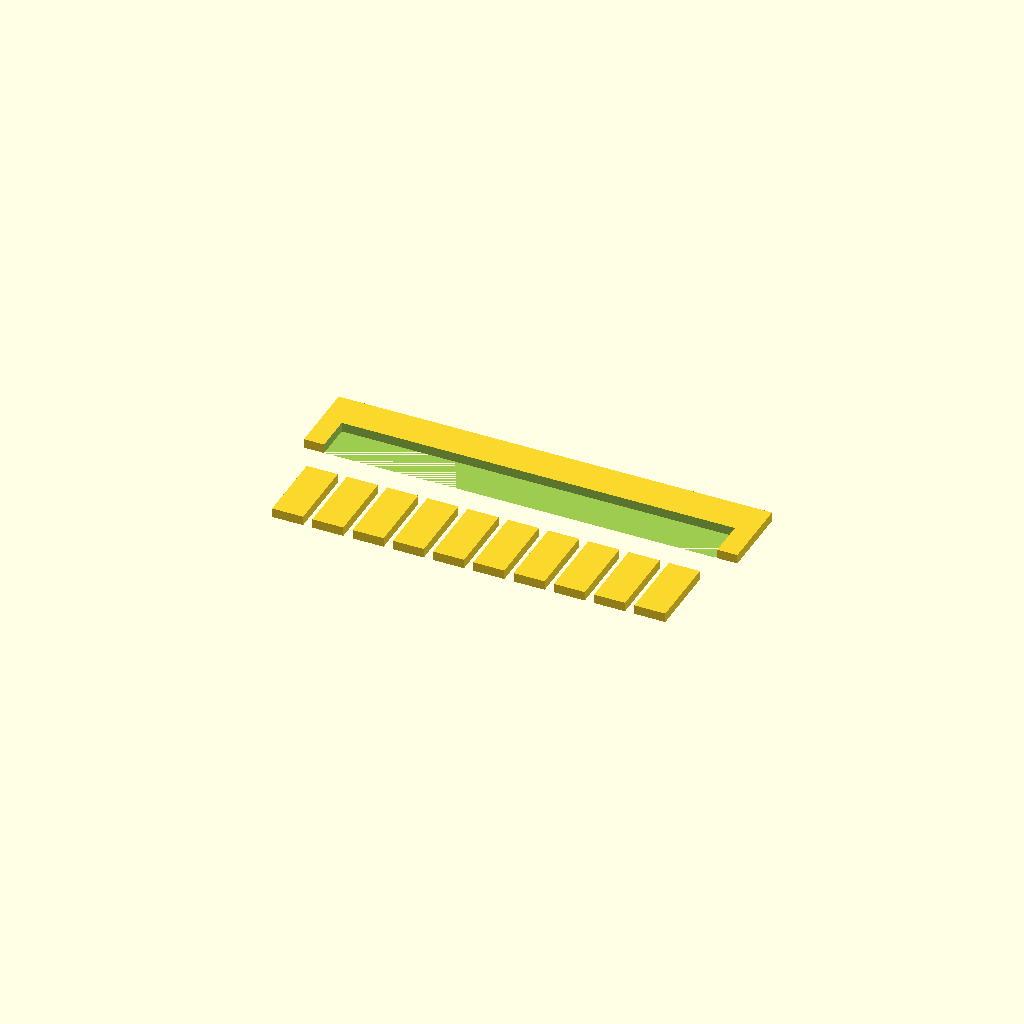
Cell 1: the model at its default parameters.
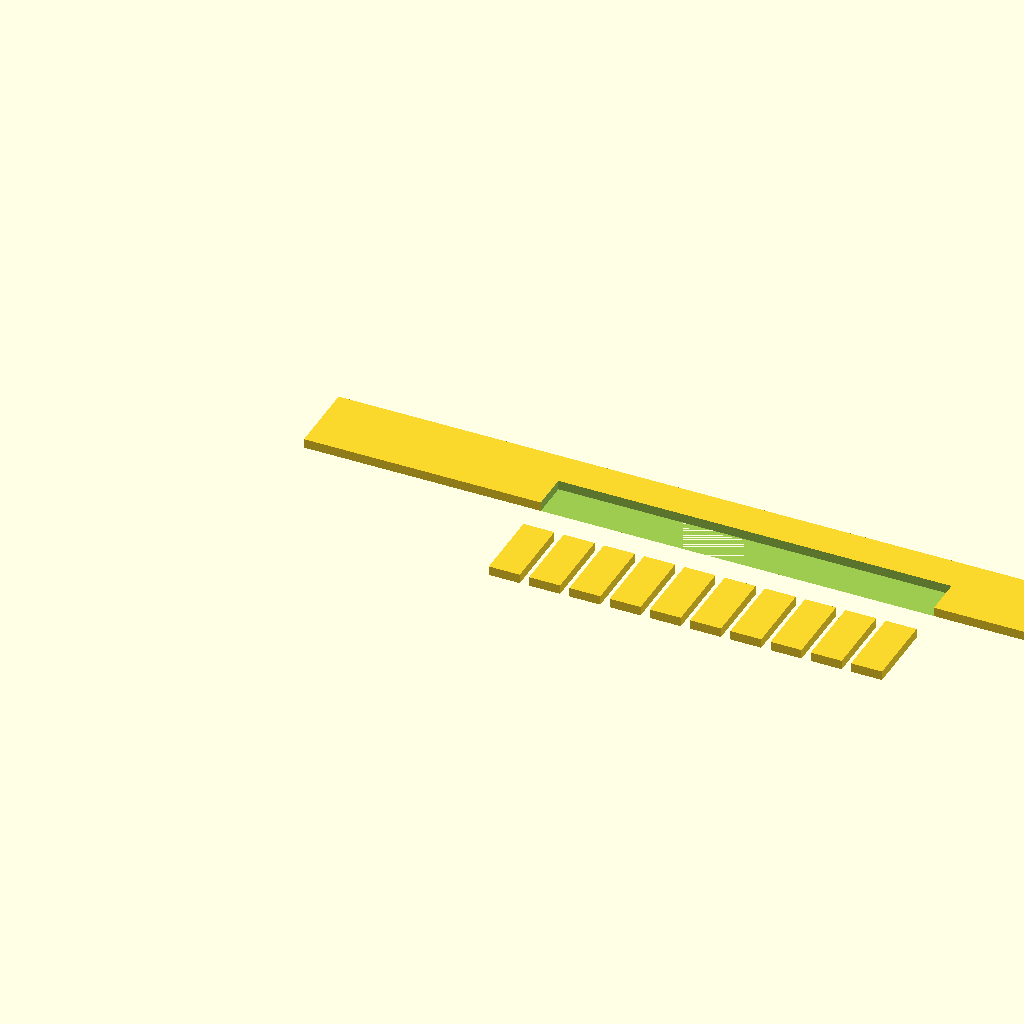
Cell 2 — SPINE_LENGTH set to 140, the other parameters unchanged.
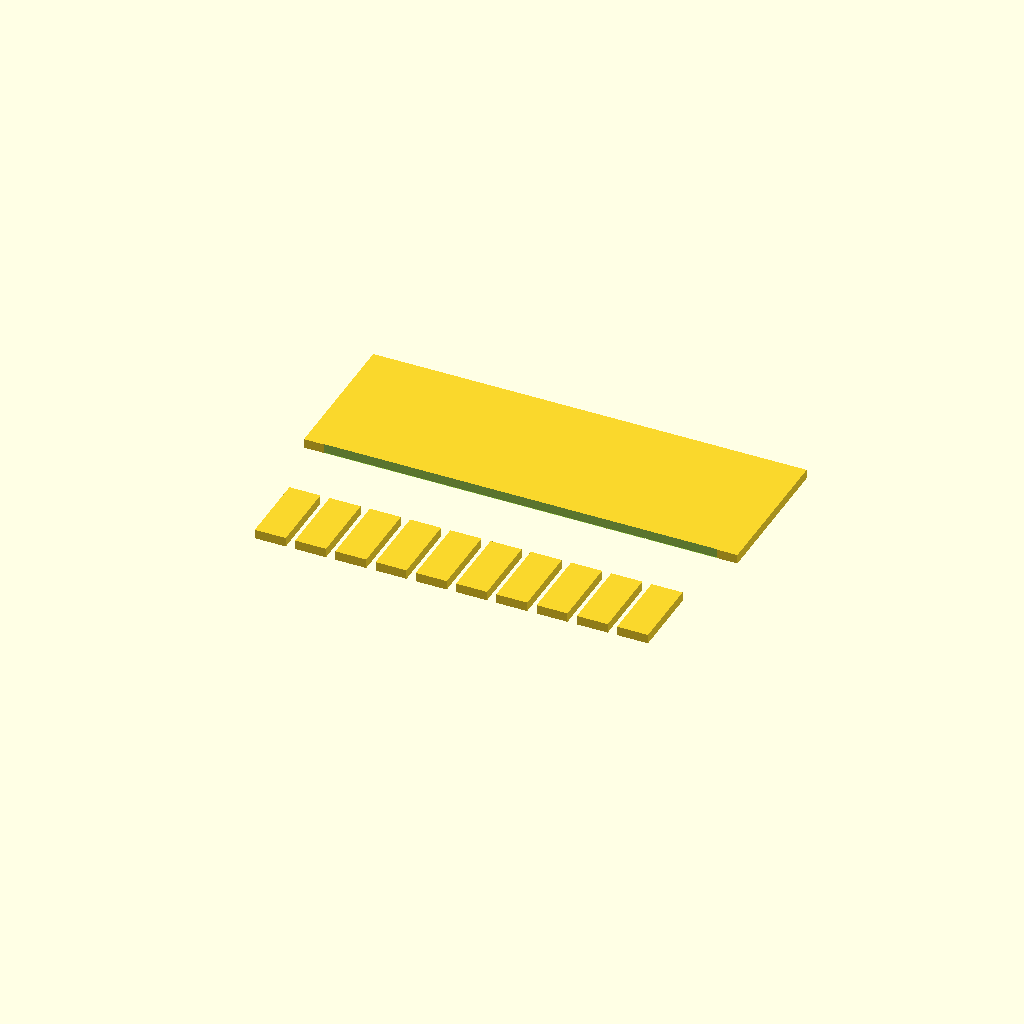
Cell 3: the same model with SPINE_WIDTH = 24.
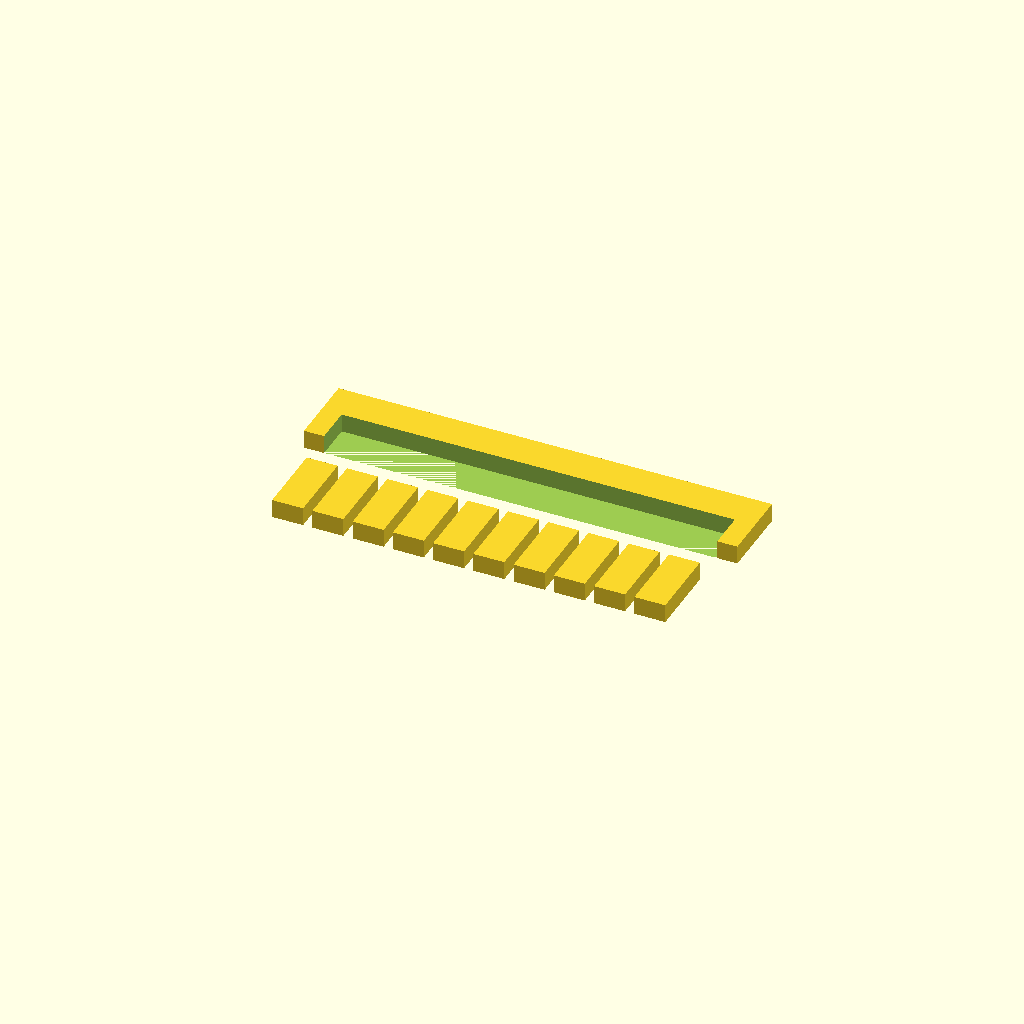
Cell 4 — PLATE_THICKNESS set to 3, the other parameters unchanged.
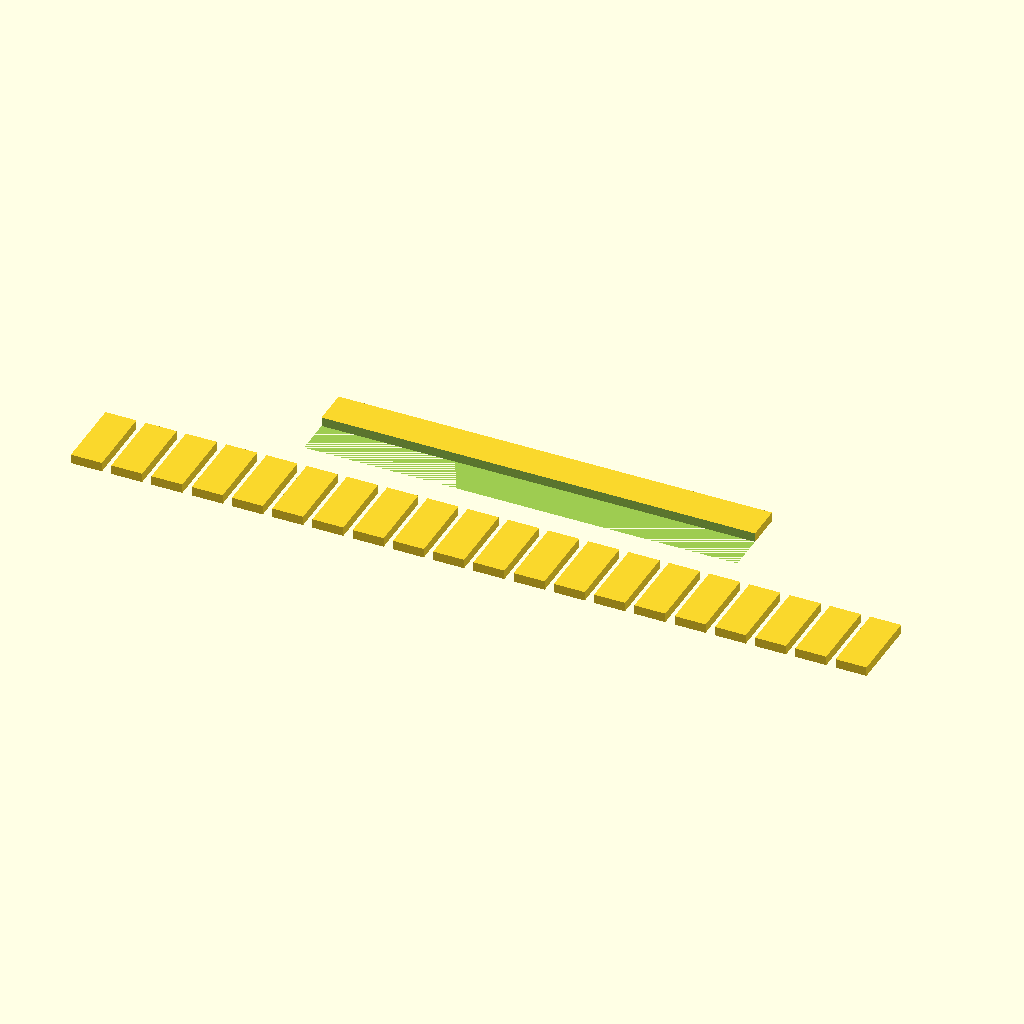
Cell 5 — NUM_TEETH set to 20, the other parameters unchanged.
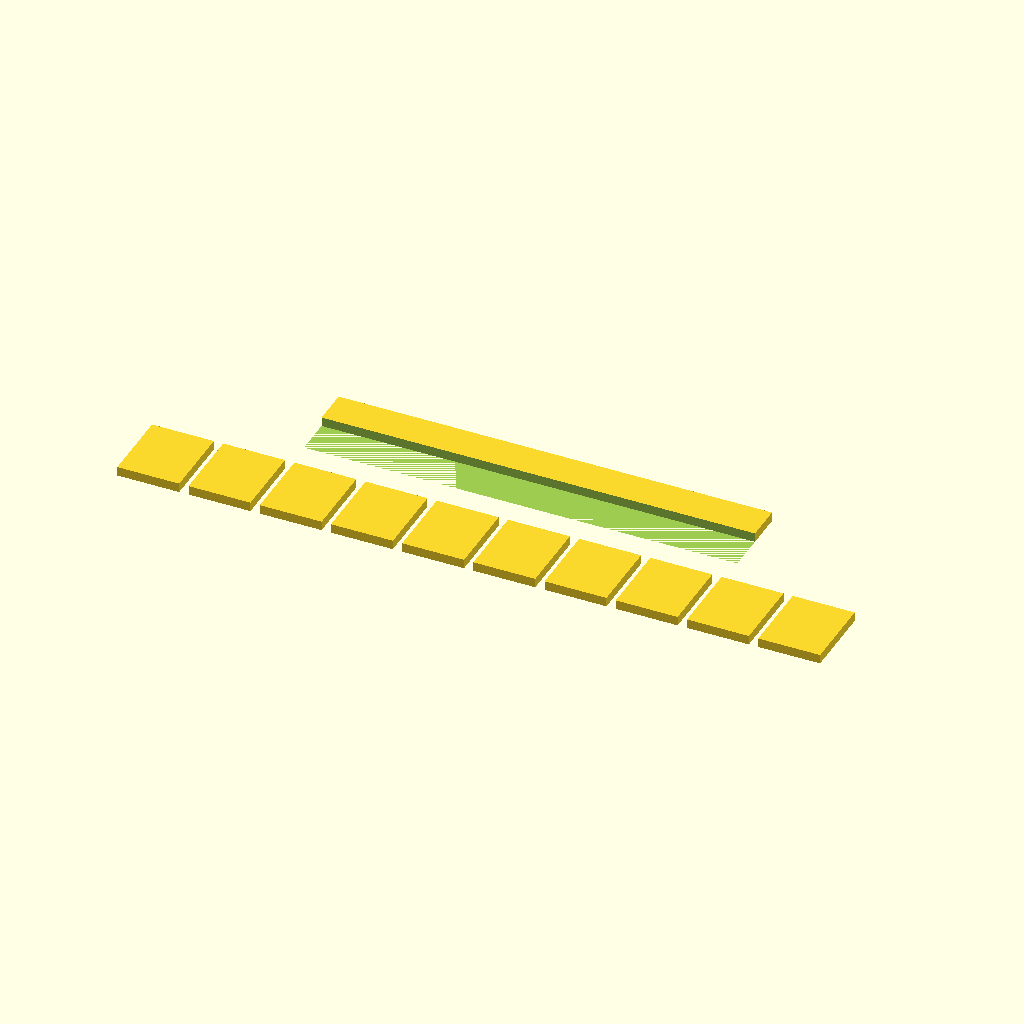
Cell 6: TOOTH_WIDTH = 10 (everything else at default).
One fixed orthographic camera (rotation 55°, 0°, 25°; colour scheme Cornfield) for every cell.
OpenSCAD source file bench/results/gpu-base-h0-g4/code/qwen3.5-9b/gel_comb_10well_s2_a1.scad:
// 10-well Agarose Gel Casting Comb
// Designed for FDM printing, lying flat on the XY plane (Z=0).

// --- Dimensions ---
$fn = 64; // Smoothness for curved features

// Spine dimensions
SPINE_LENGTH = 70;   // mm (X)
SPINE_WIDTH = 12;    // mm (Y)
PLATE_THICKNESS = 1.5; // mm (Z)

// Tooth dimensions
NUM_TEETH = 10;
TOOTH_WIDTH = 5.0;   // mm (X)
TOOTH_LENGTH = 12;   // mm (Y) (extends from spine edge)
GAP_SIZE = 1.5;      // mm (X) between teeth

// --- Calculations ---
// Total width of the tooth row
TOOTH_ROW_WIDTH = (NUM_TEETH * TOOTH_WIDTH) + ((NUM_TEETH - 1) * GAP_SIZE);

// Offset to center the tooth row on the spine in X
X_OFFSET = (SPINE_LENGTH - TOOTH_ROW_WIDTH) / 2;

// Position of the spine edge where teeth hang (in Y)
// Spine goes from -SPINE_WIDTH/2 to +SPINE_WIDTH/2.
// Teeth hang in -Y direction, so they start at -SPINE_WIDTH/2 and extend to -SPINE_WIDTH/2 - TOOTH_LENGTH.
SPINE_Y_START = -SPINE_WIDTH / 2;
TEETH_Y_START = SPINE_Y_START - TOOTH_LENGTH;

// --- Main Body (Spine) ---
// A flat plate 70x12x1.5
difference() {
    // Outer block
    cube([SPINE_LENGTH, SPINE_WIDTH, PLATE_THICKNESS], center = false);
    
    // Cut out the area where teeth will hang to ensure clean separation
    // We cut a rectangle slightly larger than the tooth row to avoid coplanar faces
    translate([X_OFFSET, SPINE_Y_START, 0]) {
        cube([TOOTH_ROW_WIDTH, TOOTH_LENGTH + 0.1, PLATE_THICKNESS + 0.1], center = false);
    }
}

// --- Teeth ---
// We iterate through each tooth position
for (i = [0 : NUM_TEETH - 1]) {
    // Calculate X position for this tooth
    // Start at X_OFFSET, add tooth width and gaps
    current_x = X_OFFSET + (i * (TOOTH_WIDTH + GAP_SIZE));
    
    // Translate to position
    translate([current_x, TEETH_Y_START, 0]) {
        // Tooth geometry: 5.0 wide (X) x 12 long (Y) x 1.5 thick (Z)
        // The tooth hangs down from the spine edge.
        // With TEETH_Y_START = -18, and cube growing positive Y, it occupies Y from -18 to -6.
        cube([TOOTH_WIDTH, TOOTH_LENGTH, PLATE_THICKNESS], center = false);
    }
}
Parameter table extracted from the source (name, type, default, range or options):
SPINE_LENGTH: number, default 70
SPINE_WIDTH: number, default 12
PLATE_THICKNESS: number, default 1.5
NUM_TEETH: number, default 10
TOOTH_WIDTH: number, default 5
TOOTH_LENGTH: number, default 12
GAP_SIZE: number, default 1.5
